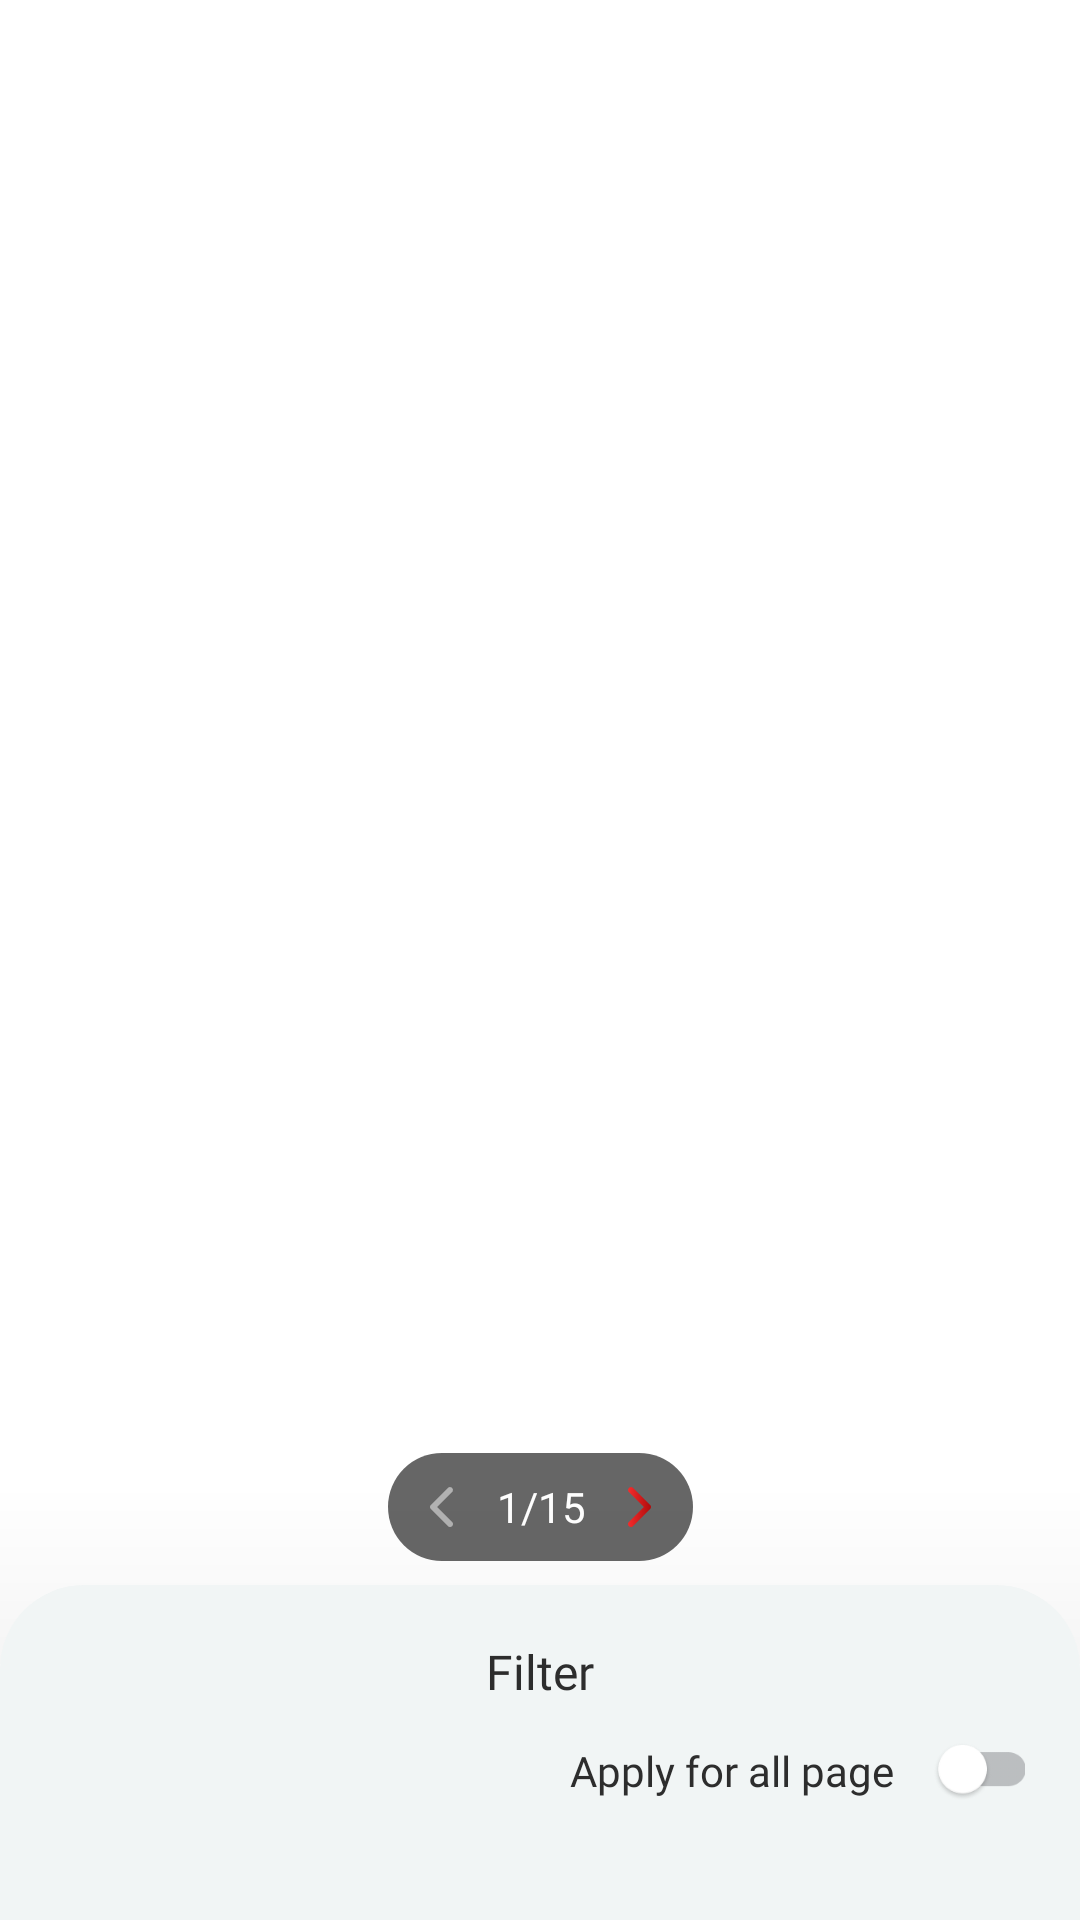

This screen was rendered from an Android layout file. Write that file and the resources it references.
<!-- AndroidManifest.xml: application theme Theme.ST109_PDF_Reader -->
<!-- res/layout/activity_filter.xml -->
<?xml version="1.0" encoding="utf-8"?>
<androidx.constraintlayout.widget.ConstraintLayout xmlns:android="http://schemas.android.com/apk/res/android"
    xmlns:app="http://schemas.android.com/apk/res-auto"
    xmlns:tools="http://schemas.android.com/tools"
    android:id="@+id/main"
    android:layout_width="match_parent"
    android:layout_height="match_parent"
    android:background="@color/white"
    tools:context=".ui.create.filter.FilterActivity">
    
    <FrameLayout
        android:id="@+id/layoutActionBar"
        android:layout_width="match_parent"
        android:layout_height="wrap_content"
        app:layout_constraintTop_toTopOf="parent">

        <include
            android:id="@+id/actionBar"
            layout="@layout/layout_actionbar" />
    </FrameLayout>

    
    <androidx.viewpager2.widget.ViewPager2
        android:id="@+id/vpgPage"
        android:layout_width="match_parent"
        android:layout_height="0dp"
        android:clipChildren="false"
        android:clipToPadding="false"
        android:overScrollMode="never"
        android:paddingHorizontal="80dp"
        android:paddingTop="20dp"
        app:layout_constraintBottom_toTopOf="@+id/layoutPage"
        app:layout_constraintTop_toBottomOf="@id/layoutActionBar" />

    
    <LinearLayout
        android:id="@+id/layoutPage"
        android:layout_width="wrap_content"
        android:layout_height="wrap_content"
        android:layout_marginBottom="8dp"
        android:background="@drawable/bg_100_solid_black_opacity"
        android:gravity="center"
        android:orientation="horizontal"
        android:weightSum="5"
        app:layout_constraintBottom_toTopOf="@+id/layoutBottom"
        app:layout_constraintEnd_toEndOf="parent"
        app:layout_constraintStart_toStartOf="parent">

        
        <FrameLayout
            android:id="@+id/btnPre"
            android:layout_width="0dp"
            android:layout_height="wrap_content"
            android:layout_margin="6dp"
            android:layout_weight="1">

            <ImageView
                android:id="@+id/imvPre"
                android:layout_width="24dp"
                android:layout_height="24dp"
                android:layout_gravity="center"
                android:src="@drawable/ic_pre" />
        </FrameLayout>

        <FrameLayout
            android:layout_width="0dp"
            android:layout_height="match_parent"
            android:layout_weight="3">

            <TextView
                android:id="@+id/tvPage"
                style="@style/single_marquee"
                android:layout_width="match_parent"
                android:layout_height="match_parent"
                android:fontFamily="@font/roboto_medium"
                android:gravity="center"
                android:text="1/15"
                android:textColor="@color/white"
                android:textSize="14sp" />
        </FrameLayout>

        
        <FrameLayout
            android:id="@+id/btnNext"
            android:layout_width="0dp"
            android:layout_height="wrap_content"
            android:layout_margin="6dp"
            android:layout_weight="1">

            <ImageView
                android:id="@+id/imvNext"
                android:layout_width="24dp"
                android:layout_height="24dp"
                android:layout_gravity="center"
                android:rotationY="180"
                android:src="@drawable/ic_pre_selected" />
        </FrameLayout>

    </LinearLayout>

    
    <View
        android:id="@+id/viewShadow"
        android:layout_width="match_parent"
        android:layout_height="60dp"
        android:layout_marginTop="-34dp"
        android:background="@drawable/bg_gragient_shadow"
        app:layout_constraintTop_toTopOf="@+id/layoutBottom" />

    
    <androidx.constraintlayout.widget.ConstraintLayout
        android:id="@+id/layoutBottom"
        android:layout_width="match_parent"
        android:layout_height="wrap_content"
        android:background="@drawable/bg_28_top_solid_f3"
        app:layout_constraintBottom_toBottomOf="parent">

        
        <TextView
            android:id="@+id/tvTitle"
            android:layout_width="match_parent"
            android:layout_height="wrap_content"
            android:layout_marginTop="18dp"
            android:fontFamily="@font/roboto_medium"
            android:gravity="center"
            android:text="@string/filter"
            android:textColor="@color/black_2D"
            android:textSize="16sp"
            app:layout_constraintTop_toTopOf="parent" />

        
        <ImageView
            android:id="@+id/swApplyAll"
            android:layout_width="36dp"
            android:layout_height="20dp"
            android:layout_marginTop="12dp"
            android:layout_marginEnd="16dp"
            android:src="@drawable/ic_sw_off_filter"
            app:layout_constraintEnd_toEndOf="parent"
            app:layout_constraintTop_toBottomOf="@id/tvTitle" />

        <TextView
            android:layout_width="wrap_content"
            android:layout_height="wrap_content"
            android:layout_marginEnd="10dp"
            android:fontFamily="@font/roboto_regular"
            android:gravity="end|center_vertical"
            android:text="@string/apply_for_all_page"
            android:textColor="@color/black_2D"
            android:textSize="14sp"
            app:layout_constraintBottom_toBottomOf="@+id/swApplyAll"
            app:layout_constraintEnd_toStartOf="@+id/swApplyAll"
            app:layout_constraintTop_toTopOf="@+id/swApplyAll" />

        
        <androidx.recyclerview.widget.RecyclerView
            android:id="@+id/rcvFilter"
            android:layout_width="match_parent"
            android:layout_height="wrap_content"
            android:layout_marginStart="16dp"
            android:layout_marginTop="16dp"
            android:layout_marginBottom="24dp"
            android:orientation="horizontal"
            app:layoutManager="androidx.recyclerview.widget.LinearLayoutManager"
            app:layout_constraintBottom_toBottomOf="parent"
            app:layout_constraintTop_toBottomOf="@+id/swApplyAll"
            tools:listitem="@layout/item_filter" />

    </androidx.constraintlayout.widget.ConstraintLayout>
</androidx.constraintlayout.widget.ConstraintLayout>
<!-- res/layout/layout_actionbar.xml (included above) -->
<?xml version="1.0" encoding="utf-8"?>
<androidx.constraintlayout.widget.ConstraintLayout xmlns:android="http://schemas.android.com/apk/res/android"
    xmlns:app="http://schemas.android.com/apk/res-auto"
    android:layout_width="match_parent"
    android:layout_height="match_parent">
    
    <FrameLayout
        android:id="@+id/layoutHeader"
        android:layout_width="match_parent"
        android:layout_height="100dp"
        android:background="@color/transparent"
        app:layout_constraintEnd_toEndOf="parent"
        app:layout_constraintStart_toStartOf="parent"
        app:layout_constraintTop_toTopOf="parent">

        <androidx.constraintlayout.widget.ConstraintLayout
            android:layout_width="match_parent"
            android:layout_height="wrap_content"
            android:layout_gravity="bottom"
            android:layout_marginBottom="10dp">

            <ImageView
                android:id="@+id/btnActionBarLeft"
                android:layout_width="24dp"
                android:layout_height="24dp"
                android:layout_marginStart="16dp"
                android:visibility="invisible"
                app:layout_constraintBottom_toBottomOf="parent"
                app:layout_constraintStart_toStartOf="parent"
                app:layout_constraintTop_toTopOf="parent" />

            <TextView
                android:id="@+id/tvStart"
                style="@style/single_marquee"
                android:layout_width="0dp"
                android:layout_height="wrap_content"
                android:layout_marginHorizontal="16dp"
                android:fontFamily="@font/roboto_medium"
                android:gravity="start"
                android:text="@string/language"
                android:textColor="@color/black"
                android:textSize="20sp"
                android:visibility="gone"
                app:layout_constraintBottom_toBottomOf="parent"
                app:layout_constraintEnd_toStartOf="@+id/btnActionBarRight"
                app:layout_constraintStart_toStartOf="parent"
                app:layout_constraintTop_toTopOf="parent" />

            <TextView
                android:id="@+id/tvCenter"
                style="@style/single_marquee"
                android:layout_width="0dp"
                android:layout_height="wrap_content"
                android:layout_marginHorizontal="16dp"
                android:fontFamily="@font/roboto_medium"
                android:gravity="center"
                android:textColor="@color/black"
                android:textSize="20sp"
                android:visibility="gone"
                app:layout_constraintBottom_toBottomOf="parent"
                app:layout_constraintEnd_toStartOf="@+id/btnActionBarRight"
                app:layout_constraintStart_toEndOf="@+id/btnActionBarLeft"
                app:layout_constraintTop_toTopOf="parent" />

            <ImageView
                android:id="@+id/btnActionBarCenter"
                android:layout_width="24dp"
                android:layout_height="24dp"
                android:layout_marginEnd="16dp"
                android:visibility="gone"
                app:layout_constraintBottom_toBottomOf="parent"
                app:layout_constraintEnd_toEndOf="parent"
                app:layout_constraintStart_toStartOf="parent"
                app:layout_constraintTop_toTopOf="parent" />

            <ImageView
                android:id="@+id/btnActionBarRight"
                android:layout_width="24dp"
                android:layout_height="24dp"
                android:layout_marginEnd="16dp"
                android:visibility="invisible"
                app:layout_constraintBottom_toBottomOf="parent"
                app:layout_constraintEnd_toEndOf="parent"
                app:layout_constraintTop_toTopOf="parent" />

            <TextView
                android:id="@+id/btnActionBarTextRight"
                android:layout_width="wrap_content"
                android:layout_height="wrap_content"
                android:layout_marginEnd="16dp"
                android:fontFamily="@font/roboto_medium"
                android:text="@string/done"
                android:visibility="gone"
                app:layout_constraintBottom_toBottomOf="parent"
                app:layout_constraintEnd_toEndOf="parent"
                app:layout_constraintTop_toTopOf="parent" />
        </androidx.constraintlayout.widget.ConstraintLayout>
    </FrameLayout>
</androidx.constraintlayout.widget.ConstraintLayout>
<!-- res/layout/item_filter.xml (included above) -->
<?xml version="1.0" encoding="utf-8"?>
<androidx.constraintlayout.widget.ConstraintLayout xmlns:android="http://schemas.android.com/apk/res/android"
    xmlns:app="http://schemas.android.com/apk/res-auto"
    android:layout_width="wrap_content"
    android:layout_height="wrap_content">

    <androidx.cardview.widget.CardView
        android:layout_width="60dp"
        android:layout_height="80dp"
        android:layout_margin="5dp"
        android:layout_marginVertical="5dp"
        app:cardCornerRadius="6dp"
        app:layout_constraintBottom_toBottomOf="parent"
        app:layout_constraintEnd_toEndOf="parent"
        app:layout_constraintStart_toStartOf="parent"
        app:layout_constraintTop_toTopOf="parent">

        <ImageView
            android:id="@+id/imvImage"
            android:layout_width="match_parent"
            android:layout_height="match_parent"
            android:scaleType="centerCrop"
            android:src="@drawable/img_intro_1" />

        <TextView
            android:id="@+id/tvName"
            style="@style/single_marquee"
            android:layout_width="match_parent"
            android:layout_height="wrap_content"
            android:layout_gravity="bottom"
            android:background="@color/red_end"
            android:fontFamily="@font/roboto_regular"
            android:paddingHorizontal="2.5dp"
            android:gravity="center"
            android:paddingVertical="3dp"
            android:text="None"
            android:textColor="@color/white"
            android:textSize="12sp" />

        <View
            android:id="@+id/viewFocus"
            android:layout_width="match_parent"
            android:layout_height="match_parent"
            android:background="@drawable/bg_5_stroke_red" />
    </androidx.cardview.widget.CardView>
</androidx.constraintlayout.widget.ConstraintLayout>
<!-- resources referenced by this layout -->
<resources>
  <color name="black">#FF000000</color>
  <color name="black_2D">#2D2D2D</color>
  <color name="red_end">#B10C0C</color>
  <color name="transparent">#00868686</color>
  <color name="white">#FFFFFFFF</color>
  <!-- drawable bg_100_solid_black_opacity (drawable) -->
  <?xml version="1.0" encoding="utf-8"?>
  <shape xmlns:android="http://schemas.android.com/apk/res/android">
      <corners android:radius="100dp"/>
      <solid android:color="#99000000"/>
  </shape>
  <!-- drawable bg_28_top_solid_f3 (drawable) -->
  <?xml version="1.0" encoding="utf-8"?>
  <shape xmlns:android="http://schemas.android.com/apk/res/android">
      <corners android:topLeftRadius="28dp" android:topRightRadius="28dp"/>
      <solid android:color="#F1F5F5"/>
  </shape>
  <!-- drawable bg_5_stroke_red (drawable) -->
  <?xml version="1.0" encoding="utf-8"?>
  <shape xmlns:android="http://schemas.android.com/apk/res/android">
      <corners android:radius="5dp"/>
      <stroke android:color="@color/red_end" android:width="2.5dp"/>
  </shape>
  <!-- drawable bg_gragient_shadow (drawable) -->
  <?xml version="1.0" encoding="utf-8"?>
  <shape xmlns:android="http://schemas.android.com/apk/res/android">
      <gradient
          android:angle="90"
          android:endColor="#00000000"
          android:startColor="#0A000000" />
  </shape>
  <!-- drawable ic_pre: png bitmap (drawable, 444 bytes) -->
  <!-- drawable ic_pre_selected: png bitmap (drawable, 1123 bytes) -->
  <!-- drawable ic_sw_off_filter: png bitmap (drawable, 3946 bytes) -->
  <!-- drawable img_intro_1: png bitmap (drawable, 727118 bytes) -->
  <string name="apply_for_all_page">Apply for all page</string>
  <string name="filter">Filter</string>
  <string name="language">Language</string>
  <style name="single_marquee">
          <item name="android:singleLine">true</item>
          <item name="android:ellipsize">marquee</item>
          <item name="android:marqueeRepeatLimit">marquee_forever</item>
      </style>
  <style name="Theme.ST109_PDF_Reader" parent="Base.Theme.ST109_PDF_Reader" />
  <style name="Base.Theme.ST109_PDF_Reader" parent="Theme.Material3.DayNight.NoActionBar">
          <item name="android:windowTranslucentStatus">false</item>
          <item name="android:statusBarColor">@android:color/transparent</item>
          <item name="android:windowTranslucentNavigation">false</item>
          <item name="android:fitsSystemWindows">false</item>
      </style>
</resources>
